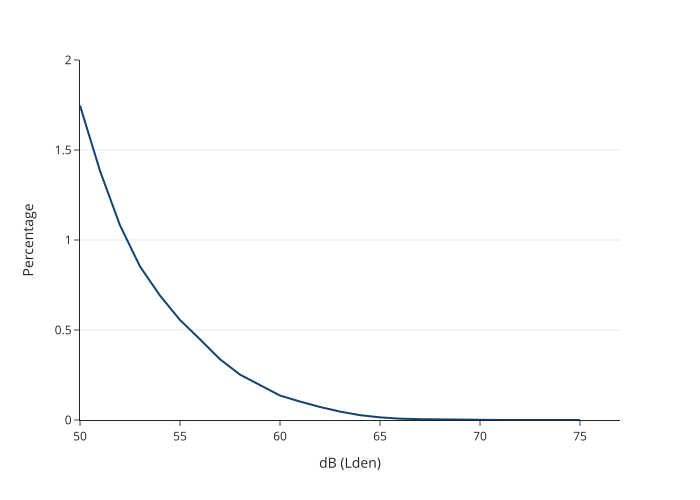

The data file committed next to this chart (first rows):
decibels, Air_Lden_percentage
50, 1.747
51, 1.384
52, 1.081
53, 0.8528
54, 0.6909
55, 0.5556
56, 0.4481
57, 0.3373
58, 0.252
59, 0.1925
60, 0.1358
61, 0.1024
62, 0.07223
63, 0.04673
64, 0.02683
65, 0.01466
66, 0.007364
67, 0.00463
68, 0.00244
69, 0.0009196
70, 0.0001577
71, 4.917271864737646e-05
72, 2.4915356649890103e-05
73, 1.952935203545624e-05
74, 0.0
75, 0.0
